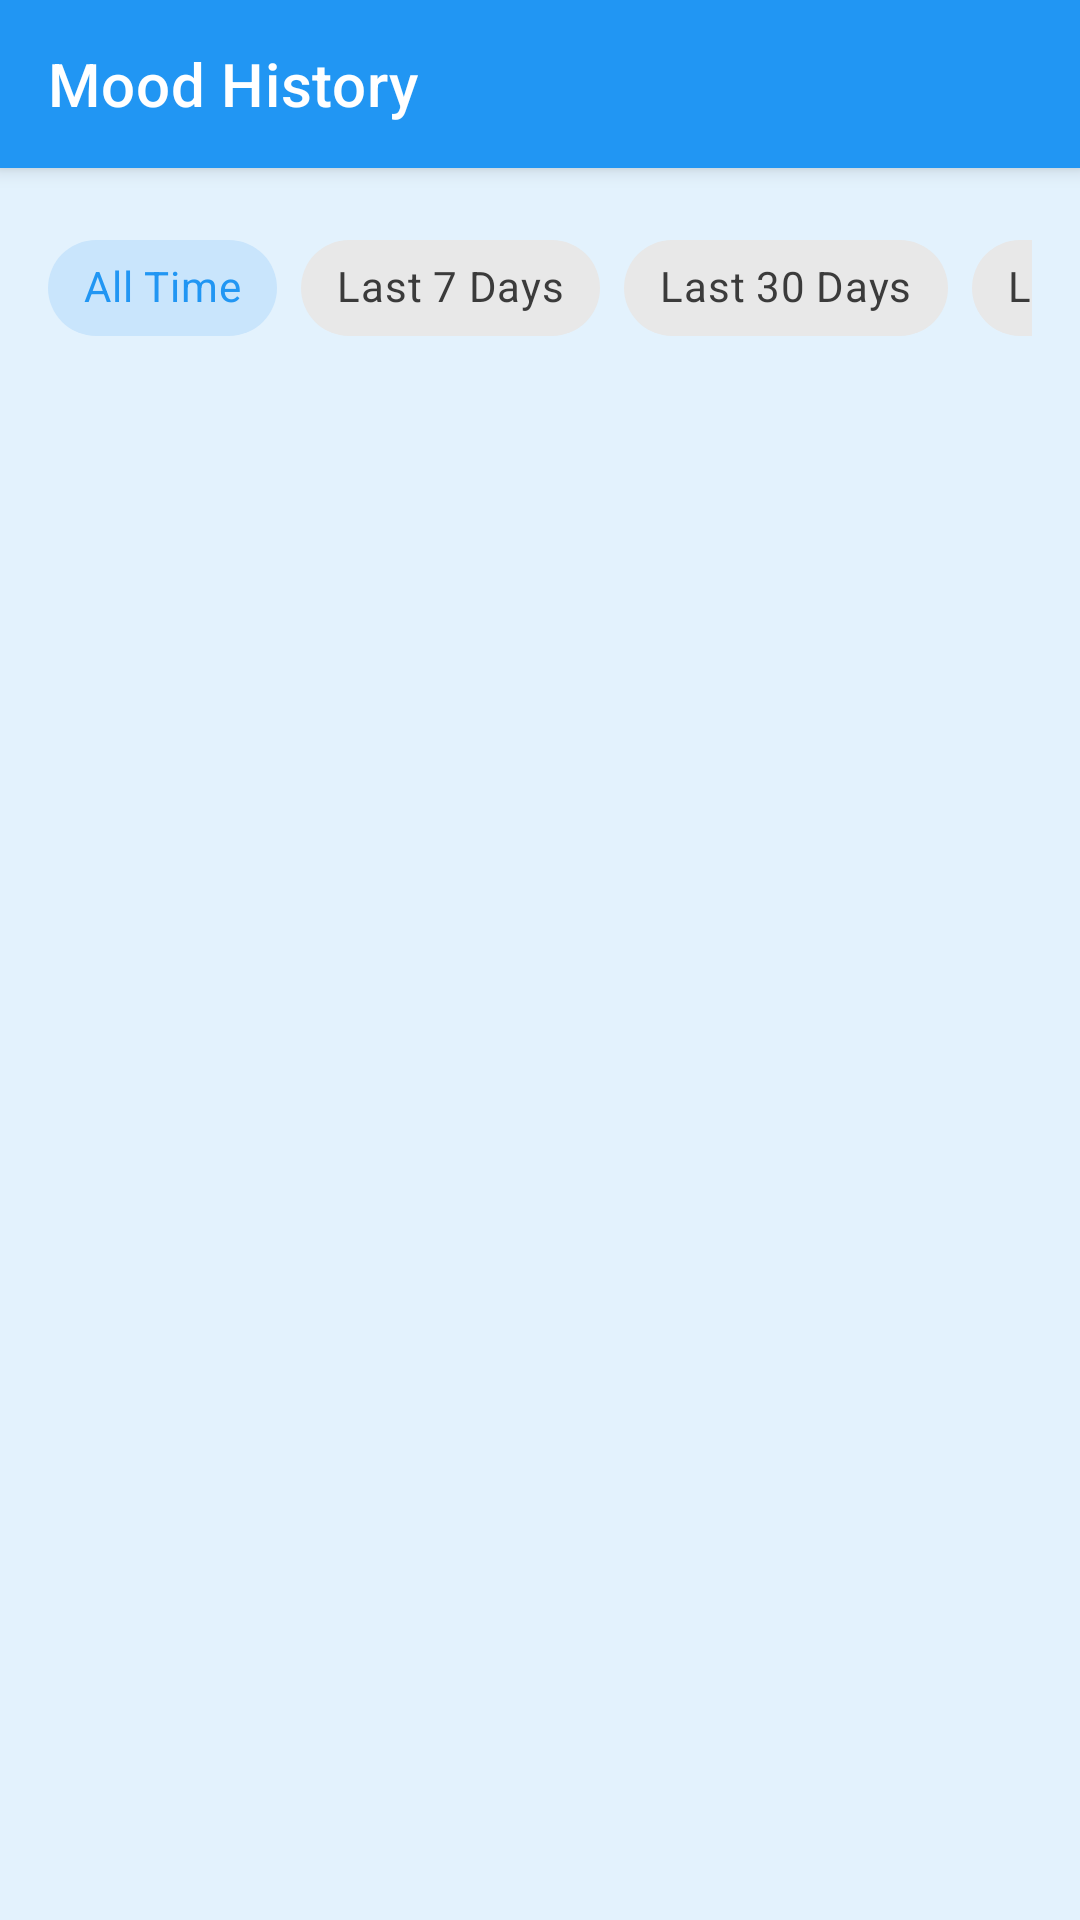

Write the Android layout XML for this screen, with the resource values it uses.
<!-- AndroidManifest.xml: activity theme Theme.MentalHealthMoodTracker -->
<!-- res/layout/activity_mood_history.xml -->
<?xml version="1.0" encoding="utf-8"?>
<androidx.coordinatorlayout.widget.CoordinatorLayout
    xmlns:android="http://schemas.android.com/apk/res/android"
    xmlns:app="http://schemas.android.com/apk/res-auto"
    xmlns:tools="http://schemas.android.com/tools"
    android:layout_width="match_parent"
    android:layout_height="match_parent"
    android:background="@color/background"
    tools:context=".ui.MoodHistoryActivity">

    <com.google.android.material.appbar.AppBarLayout
        android:layout_width="match_parent"
        android:layout_height="wrap_content">

        <androidx.appcompat.widget.Toolbar
            android:id="@+id/toolbar"
            android:layout_width="match_parent"
            android:layout_height="?attr/actionBarSize"
            android:background="@color/primary"
            app:title="@string/mood_history"
            app:titleTextColor="@color/white"
            app:navigationIcon="@drawable/ic_back"/>

    </com.google.android.material.appbar.AppBarLayout>

    <LinearLayout
        android:layout_width="match_parent"
        android:layout_height="match_parent"
        android:orientation="vertical"
        app:layout_behavior="@string/appbar_scrolling_view_behavior">

        
        <HorizontalScrollView
            android:layout_width="match_parent"
            android:layout_height="wrap_content"
            android:scrollbars="none"
            android:padding="16dp">

            <com.google.android.material.chip.ChipGroup
                android:id="@+id/filterChipGroup"
                android:layout_width="wrap_content"
                android:layout_height="wrap_content"
                app:singleSelection="true"
                app:selectionRequired="true">

                <com.google.android.material.chip.Chip
                    android:id="@+id/chipAllTime"
                    android:layout_width="wrap_content"
                    android:layout_height="wrap_content"
                    android:text="@string/all_time"
                    android:checked="true"
                    style="@style/Widget.MaterialComponents.Chip.Choice"/>

                <com.google.android.material.chip.Chip
                    android:id="@+id/chip7Days"
                    android:layout_width="wrap_content"
                    android:layout_height="wrap_content"
                    android:text="@string/last_7_days"
                    style="@style/Widget.MaterialComponents.Chip.Choice"/>

                <com.google.android.material.chip.Chip
                    android:id="@+id/chip30Days"
                    android:layout_width="wrap_content"
                    android:layout_height="wrap_content"
                    android:text="@string/last_30_days"
                    style="@style/Widget.MaterialComponents.Chip.Choice"/>

                <com.google.android.material.chip.Chip
                    android:id="@+id/chip90Days"
                    android:layout_width="wrap_content"
                    android:layout_height="wrap_content"
                    android:text="@string/last_90_days"
                    style="@style/Widget.MaterialComponents.Chip.Choice"/>

            </com.google.android.material.chip.ChipGroup>

        </HorizontalScrollView>

        

        
        <androidx.recyclerview.widget.RecyclerView
            android:id="@+id/moodRecyclerView"
            android:layout_width="match_parent"
            android:layout_height="0dp"
            android:layout_weight="1"
            android:clipToPadding="false"
            android:padding="16dp"
            tools:listitem="@layout/item_mood_entry" />

        <LinearLayout
            android:id="@+id/emptyStateLayout"
            android:layout_width="match_parent"
            android:layout_height="0dp"
            android:layout_weight="1"
            android:orientation="vertical"
            android:gravity="center"
            android:padding="32dp"
            android:visibility="gone">

            <TextView
                android:layout_width="wrap_content"
                android:layout_height="wrap_content"
                android:text="📊"
                android:textSize="64sp"/>

            <TextView
                android:layout_width="wrap_content"
                android:layout_height="wrap_content"
                android:text="@string/no_mood_entries"
                android:textSize="18sp"
                android:textColor="@color/text_primary"
                android:textStyle="bold"
                android:layout_marginTop="16dp"/>

            <TextView
                android:layout_width="wrap_content"
                android:layout_height="wrap_content"
                android:text="@string/start_tracking"
                android:textSize="14sp"
                android:textColor="@color/text_secondary"
                android:textAlignment="center"
                android:layout_marginTop="8dp"/>

        </LinearLayout>

        
        <ProgressBar
            android:id="@+id/progressBar"
            android:layout_width="wrap_content"
            android:layout_height="wrap_content"
            android:layout_gravity="center"
            android:visibility="gone"/>

    </LinearLayout>

</androidx.coordinatorlayout.widget.CoordinatorLayout>
<!-- res/layout/item_mood_entry.xml (included above) -->
<?xml version="1.0" encoding="utf-8"?>
<com.google.android.material.card.MaterialCardView
    xmlns:android="http://schemas.android.com/apk/res/android"
    xmlns:app="http://schemas.android.com/apk/res-auto"
    xmlns:tools="http://schemas.android.com/tools"
    android:layout_width="match_parent"
    android:layout_height="wrap_content"
    android:layout_marginBottom="12dp"
    app:cardCornerRadius="12dp"
    app:cardElevation="4dp"
    android:clickable="true"
    android:focusable="true"
    android:foreground="?attr/selectableItemBackground"
    app:cardBackgroundColor="@color/surface">

    <LinearLayout
        android:layout_width="match_parent"
        android:layout_height="wrap_content"
        android:orientation="horizontal"
        android:padding="16dp">

        
        <TextView
            android:id="@+id/moodEmojiTextView"
            android:layout_width="60dp"
            android:layout_height="60dp"
            android:textSize="40sp"
            android:gravity="center"
            tools:text="😊"/>

        
        <LinearLayout
            android:layout_width="0dp"
            android:layout_height="wrap_content"
            android:layout_weight="1"
            android:orientation="vertical"
            android:layout_marginStart="16dp">

            <LinearLayout
                android:layout_width="match_parent"
                android:layout_height="wrap_content"
                android:orientation="horizontal">

                <TextView
                    android:id="@+id/moodLevelTextView"
                    android:layout_width="0dp"
                    android:layout_height="wrap_content"
                    android:layout_weight="1"
                    android:textSize="16sp"
                    android:textStyle="bold"
                    android:textColor="@color/text_primary"
                    tools:text="Very Good"/>

                <TextView
                    android:id="@+id/timestampTextView"
                    android:layout_width="wrap_content"
                    android:layout_height="wrap_content"
                    android:textSize="12sp"
                    android:textColor="@color/text_secondary"
                    tools:text="Today at 3:45 PM"/>

            </LinearLayout>

            <TextView
                android:id="@+id/journalTextView"
                android:layout_width="match_parent"
                android:layout_height="wrap_content"
                android:textSize="14sp"
                android:textColor="@color/text_secondary"
                android:maxLines="2"
                android:ellipsize="end"
                android:layout_marginTop="4dp"
                tools:text="Had a great day at work. Completed all my tasks and felt productive."/>

            <TextView
                android:id="@+id/triggersTextView"
                android:layout_width="match_parent"
                android:layout_height="wrap_content"
                android:textSize="12sp"
                android:textColor="@color/text_hint"
                android:layout_marginTop="4dp"
                tools:text="Triggers: work, exercise"/>

            <TextView
                android:id="@+id/locationTextView"
                android:layout_width="match_parent"
                android:layout_height="wrap_content"
                android:textSize="12sp"
                android:textColor="@color/text_hint"
                android:layout_marginTop="2dp"
                android:drawablePadding="4dp"
                tools:text="📍 New York, NY"/>

        </LinearLayout>

    </LinearLayout>

</com.google.android.material.card.MaterialCardView>
<!-- resources referenced by this layout -->
<resources>
  <color name="background">#E3F2FD</color>
  <color name="primary">#2196F3</color>
  <color name="surface">#FFFFFF</color>
  <color name="text_hint">#BDBDBD</color>
  <color name="text_primary">#212121</color>
  <color name="text_secondary">#757575</color>
  <color name="white">#FFFFFF</color>
  <string name="all_time">All Time</string>
  <string name="last_30_days">Last 30 Days</string>
  <string name="last_7_days">Last 7 Days</string>
  <string name="last_90_days">Last 90 Days</string>
  <string name="mood_history">Mood History</string>
  <string name="no_mood_entries">No mood entries yet</string>
  <string name="start_tracking">Start tracking your mood to see insights here</string>
  <style name="Theme.MentalHealthMoodTracker" parent="Theme.MaterialComponents.Light.NoActionBar">
          
          <item name="colorPrimary">@color/primary</item>
          <item name="colorPrimaryVariant">@color/primary_dark</item>
          <item name="colorOnPrimary">@color/white</item>
          
          <item name="colorSecondary">@color/accent</item>
          <item name="colorSecondaryVariant">@color/accent</item>
          <item name="colorOnSecondary">@color/black</item>
          
          <item name="android:statusBarColor">@color/primary_dark</item>
          
          <item name="android:windowBackground">@color/background</item>
          <item name="colorSurface">@color/surface</item>
          <item name="colorOnSurface">@color/text_primary</item>
      </style>
  <color name="primary_dark">#1976D2</color>
  <color name="accent">#03A9F4</color>
  <color name="black">#000000</color>
</resources>
